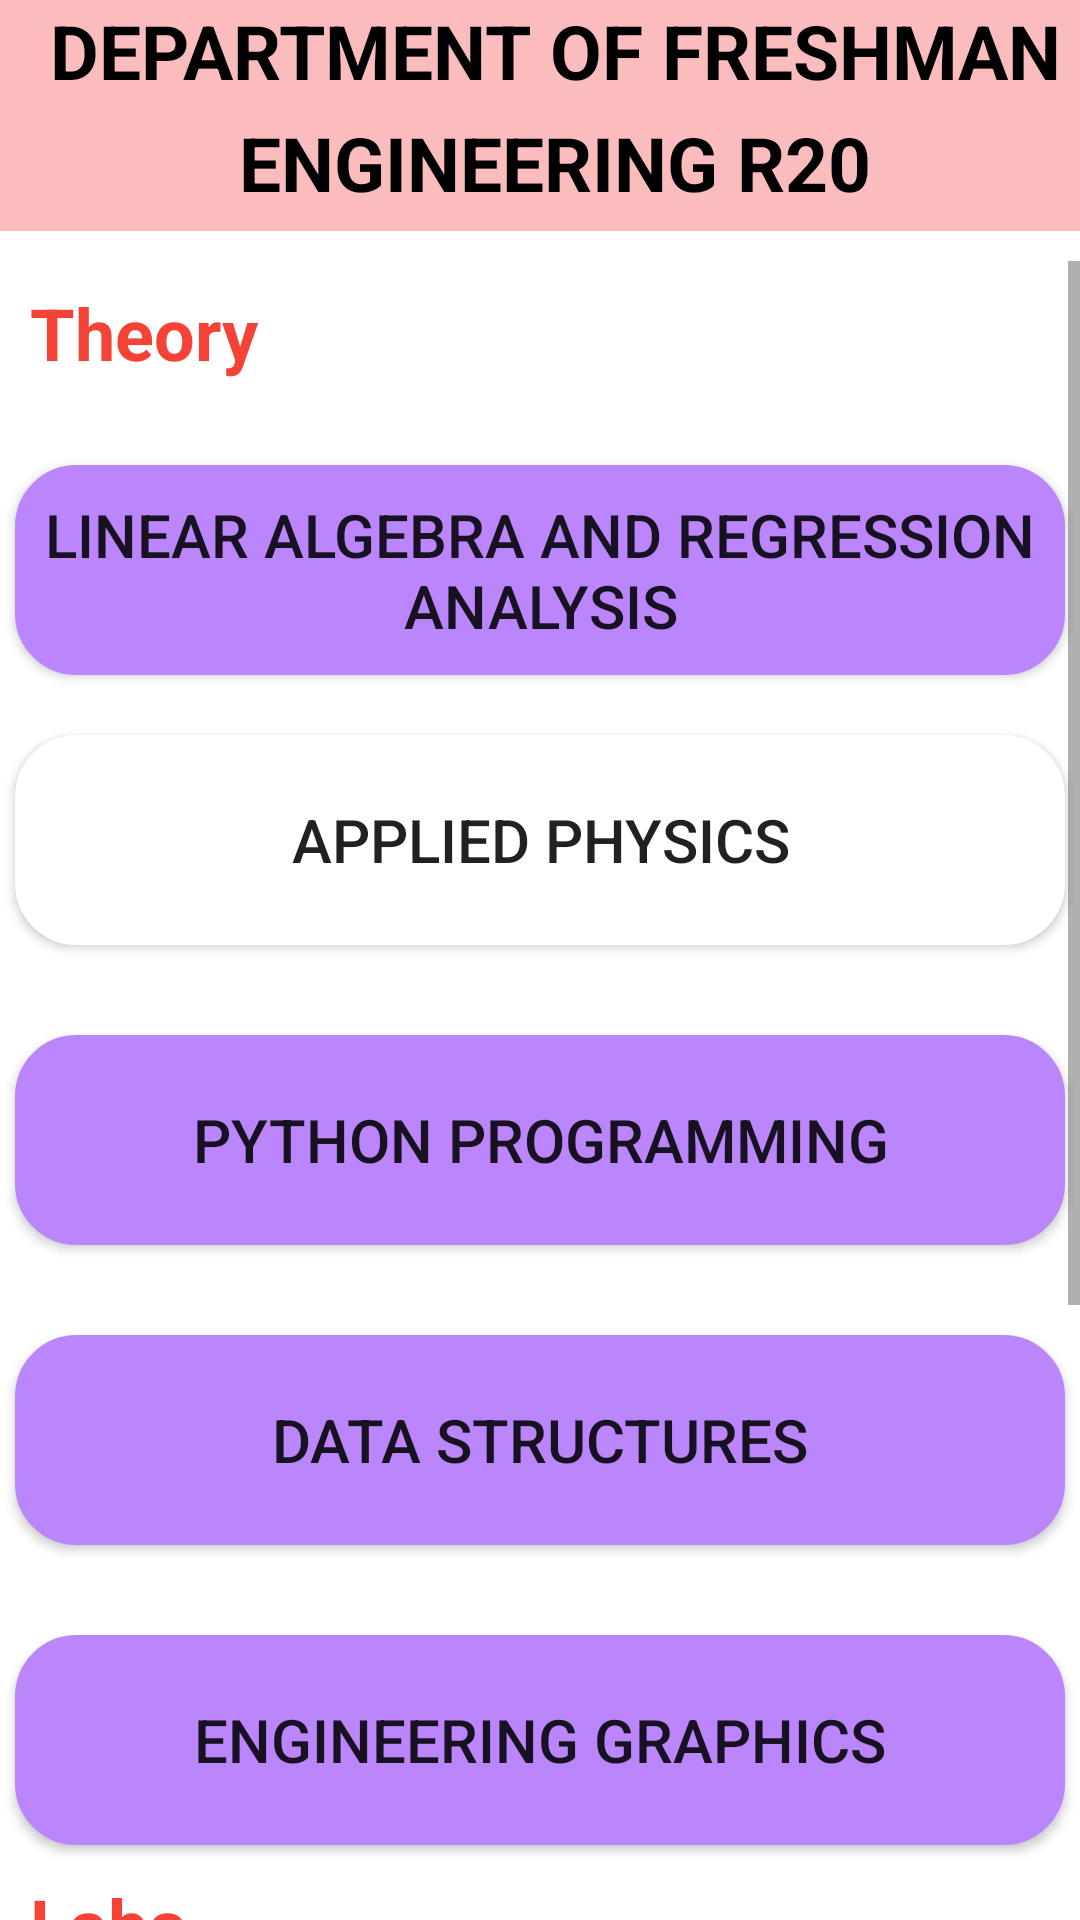

Reconstruct the res/layout file that produces this screen, plus the resources it refers to.
<!-- AndroidManifest.xml: fallback theme Theme.MaterialComponents.DayNight.NoActionBar -->
<!-- res/layout/cse_ai_sem2.xml -->
<?xml version="1.0" encoding="utf-8"?>
<androidx.constraintlayout.widget.ConstraintLayout xmlns:android="http://schemas.android.com/apk/res/android"
    xmlns:app="http://schemas.android.com/apk/res-auto"
    xmlns:tools="http://schemas.android.com/tools"
    android:layout_width="match_parent"
    android:layout_height="match_parent">
    <LinearLayout
        android:layout_width="match_parent" android:layout_height="match_parent" tools:context=".ai_sem1" android:orientation="vertical">

        <TextView
            android:id="@+id/t1"
            android:layout_width="match_parent"
            android:layout_height="77dp"
            android:background="#FBBCBD"
            android:gravity="center"
            android:lineSpacingExtra="8sp"
            android:paddingLeft="10sp"
            android:text="@string/depart"
            android:textAllCaps="true"
            android:textColor="#000"
            android:textSize="25sp"
            android:textStyle="bold" />

        <ScrollView
            android:id="@+id/scrollView"
            android:layout_width="fill_parent"
            android:layout_height="match_parent"
            android:layout_marginTop="10dp">

            <LinearLayout
                android:layout_width="fill_parent"
                android:layout_height="wrap_content"
                android:orientation="vertical"
                android:paddingBottom="10dp">

                <TextView
                    android:id="@+id/t2"
                    android:layout_width="match_parent"
                    android:layout_height="38dp"
                    android:layout_marginTop="5sp"
                    android:layout_marginBottom="5sp"
                    android:capitalize="none"
                    android:gravity="center_vertical"
                    android:paddingLeft="10sp"
                    android:text="@string/th"
                    android:textColor="#F44336"
                    android:textSize="24sp"
                    android:textStyle="bold" />

                <Button
                    android:id="@+id/b1"
                    android:layout_width="350dp"
                    android:layout_height="70dp"
                    android:layout_gravity="center_horizontal|center_vertical"
                    android:layout_marginTop="20dp"
                    android:layout_marginBottom="10dp"
                    android:background="@drawable/radius"
                    android:shadowRadius="10"
                    android:text="@string/lara"
                    android:textSize="20sp"
                    app:backgroundTint="@color/purple_200" />

                <Button
                    android:id="@+id/b2"
                    android:layout_width="350dp"
                    android:layout_height="70dp"
                    android:layout_gravity="center_vertical|center_horizontal"
                    android:layout_marginTop="10dp"
                    android:layout_marginBottom="10dp"
                    android:background="@drawable/radius1"
                    android:text="@string/phy"
                    android:textSize="20sp"
                    app:backgroundTint="@color/white" />

                <Button
                    android:id="@+id/b3"
                    android:layout_width="350dp"
                    android:layout_height="70dp"
                    android:layout_gravity="center_horizontal|center_vertical"
                    android:layout_marginTop="20dp"
                    android:layout_marginBottom="10dp"
                    android:background="@drawable/radius2"
                    android:shadowRadius="10"
                    android:text="@string/p"
                    android:textSize="20sp"
                    app:backgroundTint="@color/purple_200" />

                <Button
                    android:id="@+id/b4"
                    android:layout_width="350dp"
                    android:layout_height="70dp"
                    android:layout_gravity="center_horizontal|center_vertical"
                    android:layout_marginTop="20dp"
                    android:layout_marginBottom="10dp"
                    android:background="@drawable/radius3"
                    android:shadowRadius="10"
                    android:text="@string/dss"
                    android:textSize="20sp"
                    app:backgroundTint="@color/purple_200" />

                <Button
                    android:id="@+id/b5"
                    android:layout_width="350dp"
                    android:layout_height="70dp"
                    android:layout_gravity="center_horizontal|center_vertical"
                    android:layout_marginTop="20dp"
                    android:layout_marginBottom="10dp"
                    android:background="@drawable/radius4"
                    android:shadowRadius="10"
                    android:text="@string/graphics"
                    android:textSize="20sp"
                    app:backgroundTint="@color/purple_200" />

                <TextView
                    android:id="@+id/t3"
                    android:layout_width="match_parent"
                    android:layout_height="31dp"
                    android:paddingLeft="10sp"
                    android:text="@string/lb"
                    android:textColor="#F44336"
                    android:textSize="24sp"
                    android:textStyle="bold" />

                <Button
                    android:id="@+id/b6"
                    android:layout_width="350dp"
                    android:layout_height="70dp"
                    android:layout_gravity="center_horizontal|center_vertical"
                    android:layout_marginTop="20dp"
                    android:layout_marginBottom="10dp"
                    android:background="@drawable/radius5"
                    android:shadowRadius="10"
                    android:text="@string/physicslab"
                    android:textSize="20sp"
                    app:backgroundTint="@color/purple_200" />

                <Button
                    android:id="@+id/b7"
                    android:layout_width="350dp"
                    android:layout_height="70dp"
                    android:layout_gravity="center_horizontal|center_vertical"
                    android:layout_marginTop="20dp"
                    android:layout_marginBottom="10dp"
                    android:background="@drawable/radius6"
                    android:shadowRadius="10"
                    android:text="@string/dsl"
                    android:textSize="20sp"
                    app:backgroundTint="@color/purple_200" />

                <Button
                    android:id="@+id/b8"
                    android:layout_width="350dp"
                    android:layout_height="70dp"
                    android:layout_gravity="center_horizontal|center_vertical"
                    android:layout_marginTop="20dp"
                    android:layout_marginBottom="10dp"
                    android:background="@drawable/radius7"
                    android:shadowRadius="10"
                    android:text="@string/pl"
                    android:textSize="20sp"
                    app:backgroundTint="@color/purple_200" />
            </LinearLayout>
        </ScrollView>
    </LinearLayout>
</androidx.constraintlayout.widget.ConstraintLayout>
<!-- resources referenced by this layout -->
<resources>
  <!-- drawable radius1 (drawable) -->
  <?xml version="1.0" encoding="utf-8"?>
  <selector xmlns:android="http://schemas.android.com/apk/res/android">
      <item >
          <shape android:shape="rectangle"  >
              <corners android:radius="20dip" />
              <stroke android:width="1dip" />
              <gradient android:angle="180" android:startColor="#FFE7C7" android:endColor="#FFE7C7"></gradient>
          </shape>
      </item>
  </selector>
  <!-- drawable radius2 (drawable) -->
  <?xml version="1.0" encoding="utf-8"?>
  <selector xmlns:android="http://schemas.android.com/apk/res/android">
      <item >
          <shape android:shape="rectangle"  >
              <corners android:radius="20dip" />
              <stroke android:width="1dip" />
              <gradient android:angle="180" android:startColor="#F9D8D6" android:endColor="#F9D8D6"></gradient>
          </shape>
      </item>
  </selector>
  <!-- drawable radius3 (drawable) -->
  <?xml version="1.0" encoding="utf-8"?>
  <selector xmlns:android="http://schemas.android.com/apk/res/android">
      <item >
          <shape android:shape="rectangle"  >
              <corners android:radius="20dip" />
              <stroke android:width="1dip" />
              <gradient android:angle="180" android:startColor="#EFF9DA" android:endColor="#EFF9DA"></gradient>
          </shape>
      </item>
  </selector>
  <!-- drawable radius4 (drawable) -->
  <?xml version="1.0" encoding="utf-8"?>
  <selector xmlns:android="http://schemas.android.com/apk/res/android">
      <item >
          <shape android:shape="rectangle"  >
              <corners android:radius="20dip" />
              <stroke android:width="1dip" />
              <gradient android:angle="180" android:startColor="#CDF5F6" android:endColor="#CDF5F6"></gradient>
          </shape>
      </item>
  </selector>
  <!-- drawable radius5 (drawable) -->
  <?xml version="1.0" encoding="utf-8"?>
  <selector xmlns:android="http://schemas.android.com/apk/res/android">
      <item >
          <shape android:shape="rectangle"  >
              <corners android:radius="20dip" />
              <stroke android:width="1dip" />
              <gradient android:angle="180" android:startColor="#fcf2b8" android:endColor="#fcf2b8"></gradient>
          </shape>
      </item>
  </selector>
  <!-- drawable radius6 (drawable) -->
  <?xml version="1.0" encoding="utf-8"?>
  <selector xmlns:android="http://schemas.android.com/apk/res/android">
      <item >
          <shape android:shape="rectangle"  >
              <corners android:radius="20dip" />
              <stroke android:width="1dip" />
              <gradient android:angle="180" android:startColor="#fcb8c2" android:endColor="#fcb8c2"></gradient>
          </shape>
      </item>
  </selector>
  <!-- drawable radius7 (drawable) -->
  <?xml version="1.0" encoding="utf-8"?>
  <selector xmlns:android="http://schemas.android.com/apk/res/android">
      <item >
          <shape android:shape="rectangle"  >
              <corners android:radius="20dip" />
              <stroke android:width="1dip" />
              <gradient android:angle="180" android:startColor="#c7dfac" android:endColor="#c7dfac"></gradient>
          </shape>
      </item>
  </selector>
  <string name="depart">Department of freshman engineering R20 regulation 1 semester</string>
  <string name="dsl">Data structures Lab</string>
  <string name="dss">Data structures</string>
  <string name="graphics">engineering graphics</string>
  <string name="lara">Linear algebra and regression analysis</string>
  <string name="lb">Labs</string>
  <string name="p">Python programming</string>
  <string name="phy">applied physics</string>
  <string name="physicslab">physics lab</string>
  <string name="pl">Python programming Lab</string>
  <string name="th">Theory</string>
  <!-- not gathered from this repository: default colours our renderer supplied (Android Studio template values) -->
  <color name="purple_200">#FFBB86FC</color>
  <color name="white">#FFFFFFFF</color>
</resources>
